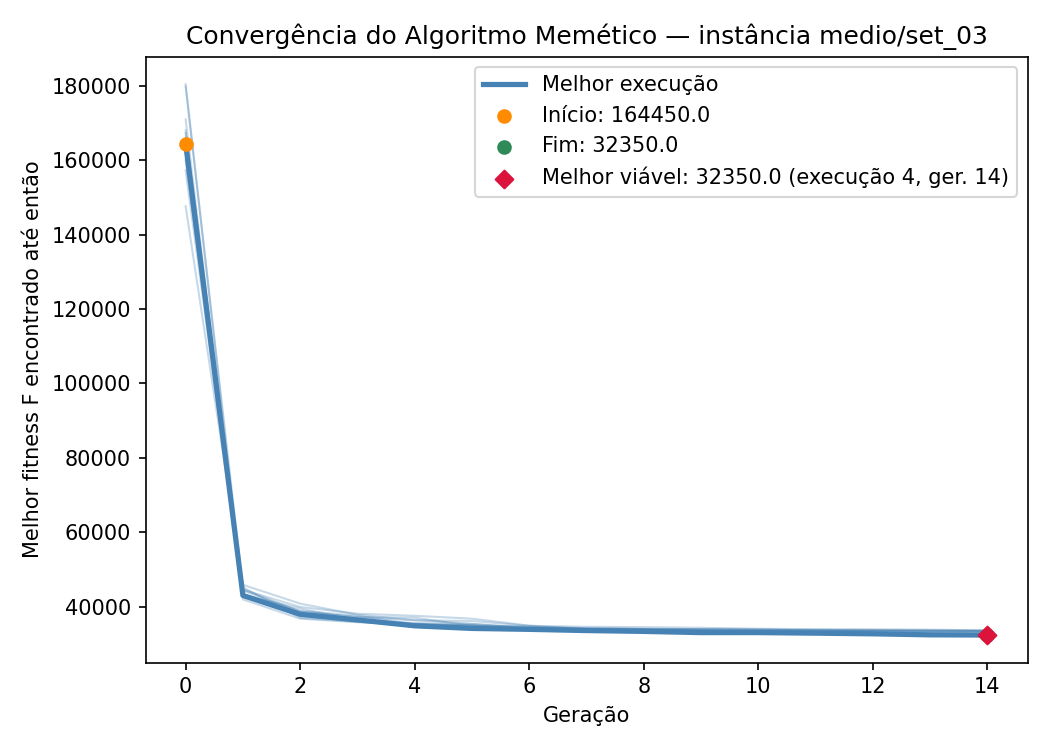

Values plotted in this chart, from the file beside it:
iteration, generation, best_fitness, best_capacity_violation
1, 0, 157250, 53
1, 1, 43375, 1
1, 2, 38850, 1
1, 3, 37550, 1
1, 4, 35250, 0
1, 5, 34700, 0
1, 6, 33850, 0
1, 7, 33800, 0
1, 8, 33700, 0
1, 9, 33550, 0
1, 10, 33500, 0
1, 11, 33500, 0
1, 12, 33500, 0
1, 13, 33450, 0
1, 14, 33400, 0
2, 0, 167275, 57
2, 1, 44300, 1
2, 2, 38625, 0
2, 3, 37175, 0
2, 4, 36300, 0
2, 5, 36125, 0
2, 6, 34825, 0
2, 7, 34575, 0
2, 8, 34475, 0
2, 9, 34300, 0
2, 10, 34050, 0
2, 11, 33900, 0
2, 12, 33900, 0
2, 13, 33800, 0
2, 14, 33600, 0
3, 0, 147600, 45
3, 1, 45850, 2
3, 2, 40800, 1
3, 3, 37800, 0
3, 4, 36375, 0
3, 5, 35375, 0
3, 6, 34275, 0
3, 7, 34125, 0
3, 8, 33925, 0
3, 9, 33475, 0
3, 10, 33475, 0
3, 11, 33225, 0
3, 12, 32975, 0
3, 13, 32700, 0
3, 14, 32650, 0
4, 0, 164450, 54
4, 1, 42975, 1
4, 2, 37925, 0
4, 3, 36425, 0
4, 4, 34825, 0
4, 5, 34125, 0
4, 6, 33875, 0
4, 7, 33550, 0
4, 8, 33325, 0
4, 9, 33000, 0
4, 10, 33000, 0
4, 11, 32850, 0
4, 12, 32675, 0
4, 13, 32400, 0
4, 14, 32350, 0
... 90 more rows
